109-way image classification set "infaprim-clf-7" from GitHub (okomiljonov583-cmyk/vit-arcface-cac-SimCLR-CE-classification); label vocabulary: femilak variant 2, femilak variant 3, lactamil variant 2, lactamil variant 3, amino formula, amino formula variant 2, amino formula variant 3, anti-reflux formula, anti-reflux formula variant 2, anti-reflux formula variant 3, n p caesarea, n p caesarea 2, n p caesarea 3, comfort formula, comfort formula variant 2, comfort formula variant 3, n p ferm, n p ferm 2, n p ferm 3, goat milk formula stage 1, n p goat 1 2, n p goat 1 3, goat milk formula stage 2, n p goat 2 2, n p goat 2 3, goat milk formula stage 3, n p goat 3 2, n p goat 3 3, non-allergic formula, non-allergic formula variant 2, non-allergic formula variant 3, non-lactose formula, non-lactose formula variant 2, non-lactose formula variant 3, n p p buck 2, buckwheat prunes porridge, buckwheat prunes porridge variant 2, multi-grain porridge, multi-grain porridge variant 2, multi-grain porridge variant 3, multi-grain apple raspberry porridge, n p p multi apple rasp 2, n p p multi apple rasp 3, multi-grain banana strawberry porridge, n p p multi ban straw 2, n p p multi ban straw 3, oat porridge variant 2, oat porridge variant 3, oat banana porridge, oat banana porridge variant 2, oat banana porridge variant 3, oat peach porridge, oat peach porridge variant 2, oat peach porridge variant 3, rice porridge, rice porridge variant 2, rice porridge variant 3, rice banana porridge, rice banana porridge variant 2, rice banana porridge variant 3, wheat apple porridge, wheat apple porridge variant 2, wheat apple porridge variant 3, n p peptidi, n p peptidi 2, n p peptidi 3, pre formula, pre formula variant 2, pre formula variant 3, soy formula, soy formula variant 2, soy formula variant 3, 3 fruits puree, 3 fruits puree variant 2, 3 fruits puree variant 3, mango banana puree, mango banana puree variant 2, mango banana puree variant 3, oat banana puree, oat banana puree variant 2, oat banana puree variant 3, strawberry apple puree, strawberry apple puree variant 2, strawberry apple puree variant 3, apple raspberry puree, apple raspberry puree variant 2, apple raspberry puree variant 3, pre puree stage 5, v 5 pre 2, v 5 pre 3, v 7 pre 2, apple prunes puree, apple prunes puree variant 2, buckwheat pre puree, buckwheat pre puree variant 2, buckwheat pre puree variant 3, corn puree, corn puree variant 2, corn puree variant 3, oat puree, oat puree variant 2, oat puree variant 3, pumpkin puree variant 2, rice puree, rice puree variant 2, rice puree variant 3, rice corn banana puree, v rice corn banana 2, v rice corn banana 3.

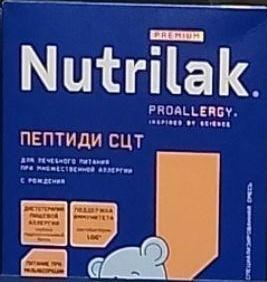
Label: n p peptidi

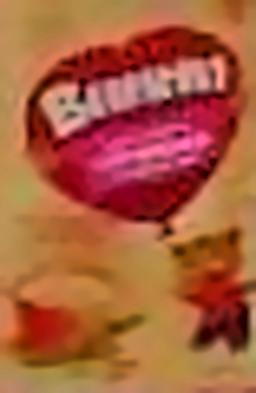
Label: v 5 pre 3

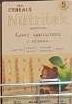
Label: wheat apple porridge variant 2

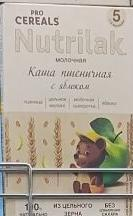
Label: wheat apple porridge

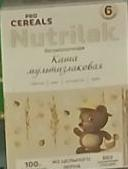
Label: multi-grain porridge variant 2

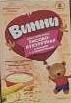
Label: v rice corn banana 2
